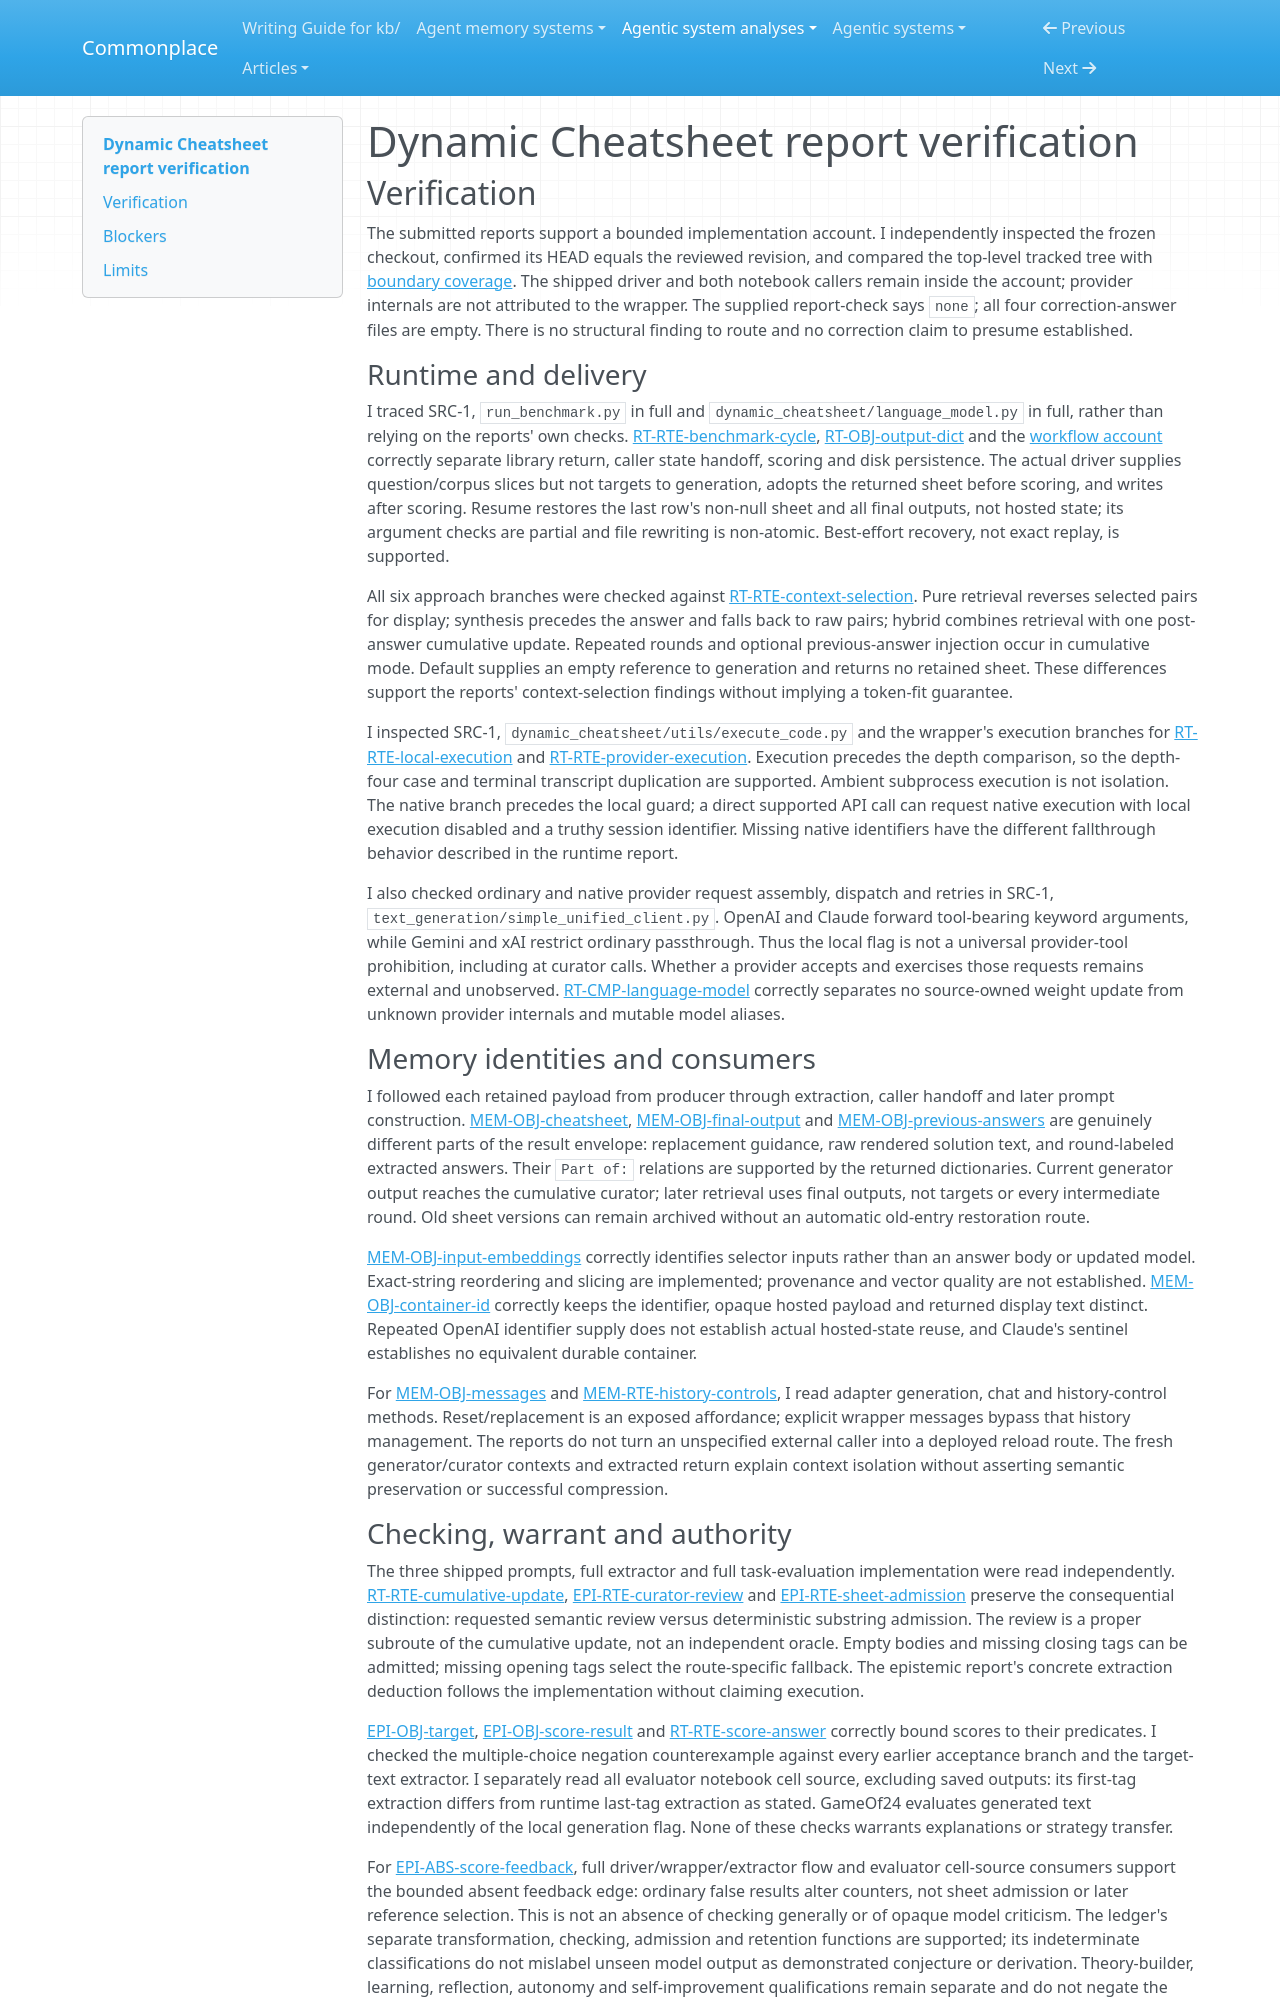

repository: zby/commonplace · page: agentic-system-analyses/retained/suzgunmirac--dynamic-cheatsheet/report-verification/index.html · generator: mkdocs

---
type: agentic-system-analyses/types/agentic-system-verification.md
description: "Independent report verification of Dynamic Cheatsheet's shipped memory loop at the frozen Git revision."
run-id: AAS-2026-10-20-dynamic-cheatsheet-523b6948294d-01
reviewed-boundary: "5cfe3c37e8e52b1d858d0f3df46e7f17c50991b9"
---

# Dynamic Cheatsheet report verification

## Verification

The submitted reports support a bounded implementation account. I independently inspected the frozen checkout, confirmed its HEAD equals the reviewed revision, and compared the top-level tracked tree with [boundary coverage](boundary.md#top-level-tracked-coverage). The shipped driver and both notebook callers remain inside the account; provider internals are not attributed to the wrapper. The supplied report-check says `none`; all four correction-answer files are empty. There is no structural finding to route and no correction claim to presume established.

### Runtime and delivery

I traced SRC-1, `run_benchmark.py` in full and `dynamic_cheatsheet/language_model.py` in full, rather than relying on the reports' own checks. [RT-RTE-benchmark-cycle](runtime.md#rt-rte-benchmark-cycle), [RT-OBJ-output-dict](runtime.md#rt-obj-output-dict) and the [workflow account](workflow.md#workflow-account) correctly separate library return, caller state handoff, scoring and disk persistence. The actual driver supplies question/corpus slices but not targets to generation, adopts the returned sheet before scoring, and writes after scoring. Resume restores the last row's non-null sheet and all final outputs, not hosted state; its argument checks are partial and file rewriting is non-atomic. Best-effort recovery, not exact replay, is supported.

All six approach branches were checked against [RT-RTE-context-selection](runtime.md#rt-rte-context-selection). Pure retrieval reverses selected pairs for display; synthesis precedes the answer and falls back to raw pairs; hybrid combines retrieval with one post-answer cumulative update. Repeated rounds and optional previous-answer injection occur in cumulative mode. Default supplies an empty reference to generation and returns no retained sheet. These differences support the reports' context-selection findings without implying a token-fit guarantee.

I inspected SRC-1, `dynamic_cheatsheet/utils/execute_code.py` and the wrapper's execution branches for [RT-RTE-local-execution](runtime.md#rt-rte-local-execution) and [RT-RTE-provider-execution](runtime.md#rt-rte-provider-execution). Execution precedes the depth comparison, so the depth-four case and terminal transcript duplication are supported. Ambient subprocess execution is not isolation. The native branch precedes the local guard; a direct supported API call can request native execution with local execution disabled and a truthy session identifier. Missing native identifiers have the different fallthrough behavior described in the runtime report.

I also checked ordinary and native provider request assembly, dispatch and retries in SRC-1, `text_generation/simple_unified_client.py`. OpenAI and Claude forward tool-bearing keyword arguments, while Gemini and xAI restrict ordinary passthrough. Thus the local flag is not a universal provider-tool prohibition, including at curator calls. Whether a provider accepts and exercises those requests remains external and unobserved. [RT-CMP-language-model](runtime.md#rt-cmp-language-model) correctly separates no source-owned weight update from unknown provider internals and mutable model aliases.

### Memory identities and consumers

I followed each retained payload from producer through extraction, caller handoff and later prompt construction. [MEM-OBJ-cheatsheet](memory.md#mem-obj-cheatsheet), [MEM-OBJ-final-output](memory.md#mem-obj-final-output) and [MEM-OBJ-previous-answers](memory.md#mem-obj-previous-answers) are genuinely different parts of the result envelope: replacement guidance, raw rendered solution text, and round-labeled extracted answers. Their `Part of:` relations are supported by the returned dictionaries. Current generator output reaches the cumulative curator; later retrieval uses final outputs, not targets or every intermediate round. Old sheet versions can remain archived without an automatic old-entry restoration route.

[MEM-OBJ-input-embeddings](memory.md#mem-obj-input-embeddings) correctly identifies selector inputs rather than an answer body or updated model. Exact-string reordering and slicing are implemented; provenance and vector quality are not established. [MEM-OBJ-container-id](memory.md#mem-obj-container-id) correctly keeps the identifier, opaque hosted payload and returned display text distinct. Repeated OpenAI identifier supply does not establish actual hosted-state reuse, and Claude's sentinel establishes no equivalent durable container.

For [MEM-OBJ-messages](memory.md#mem-obj-messages) and [MEM-RTE-history-controls](memory.md#mem-rte-history-controls), I read adapter generation, chat and history-control methods. Reset/replacement is an exposed affordance; explicit wrapper messages bypass that history management. The reports do not turn an unspecified external caller into a deployed reload route. The fresh generator/curator contexts and extracted return explain context isolation without asserting semantic preservation or successful compression.
